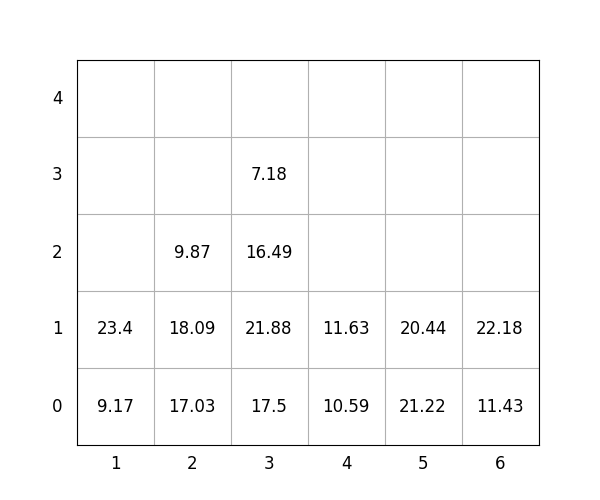

The table this chart was drawn from, first rows:
idx, loc_x, loc_y, loc_z, weight, group, score, seq, reloc, size(ft)
1, 6, 0, 0, 11.43, 1, 111.4, 0, 0, 20
2, 5, 0, 0, 21.22, 0, 21.22, 0, 1.0, 20
3, 5, 0, 1, 20.44, 0, 20.44, 0, 1.0, 20
4, 6, 0, 1, 22.18, 3, 322.2, 1, 0, 20
5, 1, 0, 0, 9.17, 1, 109.2, 2, 0, 20
6, 3, 0, 0, 17.5, 0, 17.5, 3, 0, 20
7, 1, 0, 1, 23.4, 2, 223.4, 4, 0, 20
8, 3, 0, 1, 21.88, 0, 21.88, 5, 0, 20
9, 2, 0, 0, 17.03, 0, 17.03, 6, 0, 20
10, 3, 0, 2, 16.49, 1, 116.5, 7, 0, 20
11, 2, 0, 1, 18.09, 1, 118.1, 8, 0, 20
12, 3, 0, 3, 7.18, 3, 307.2, 9, 0, 20
13, 2, 0, 2, 9.87, 2, 209.9, 10, 0, 20
14, 4, 0, 0, 10.59, 0, 10.59, 11, 0, 20
15, 4, 0, 1, 11.63, 0, 11.63, 12, 0, 20
